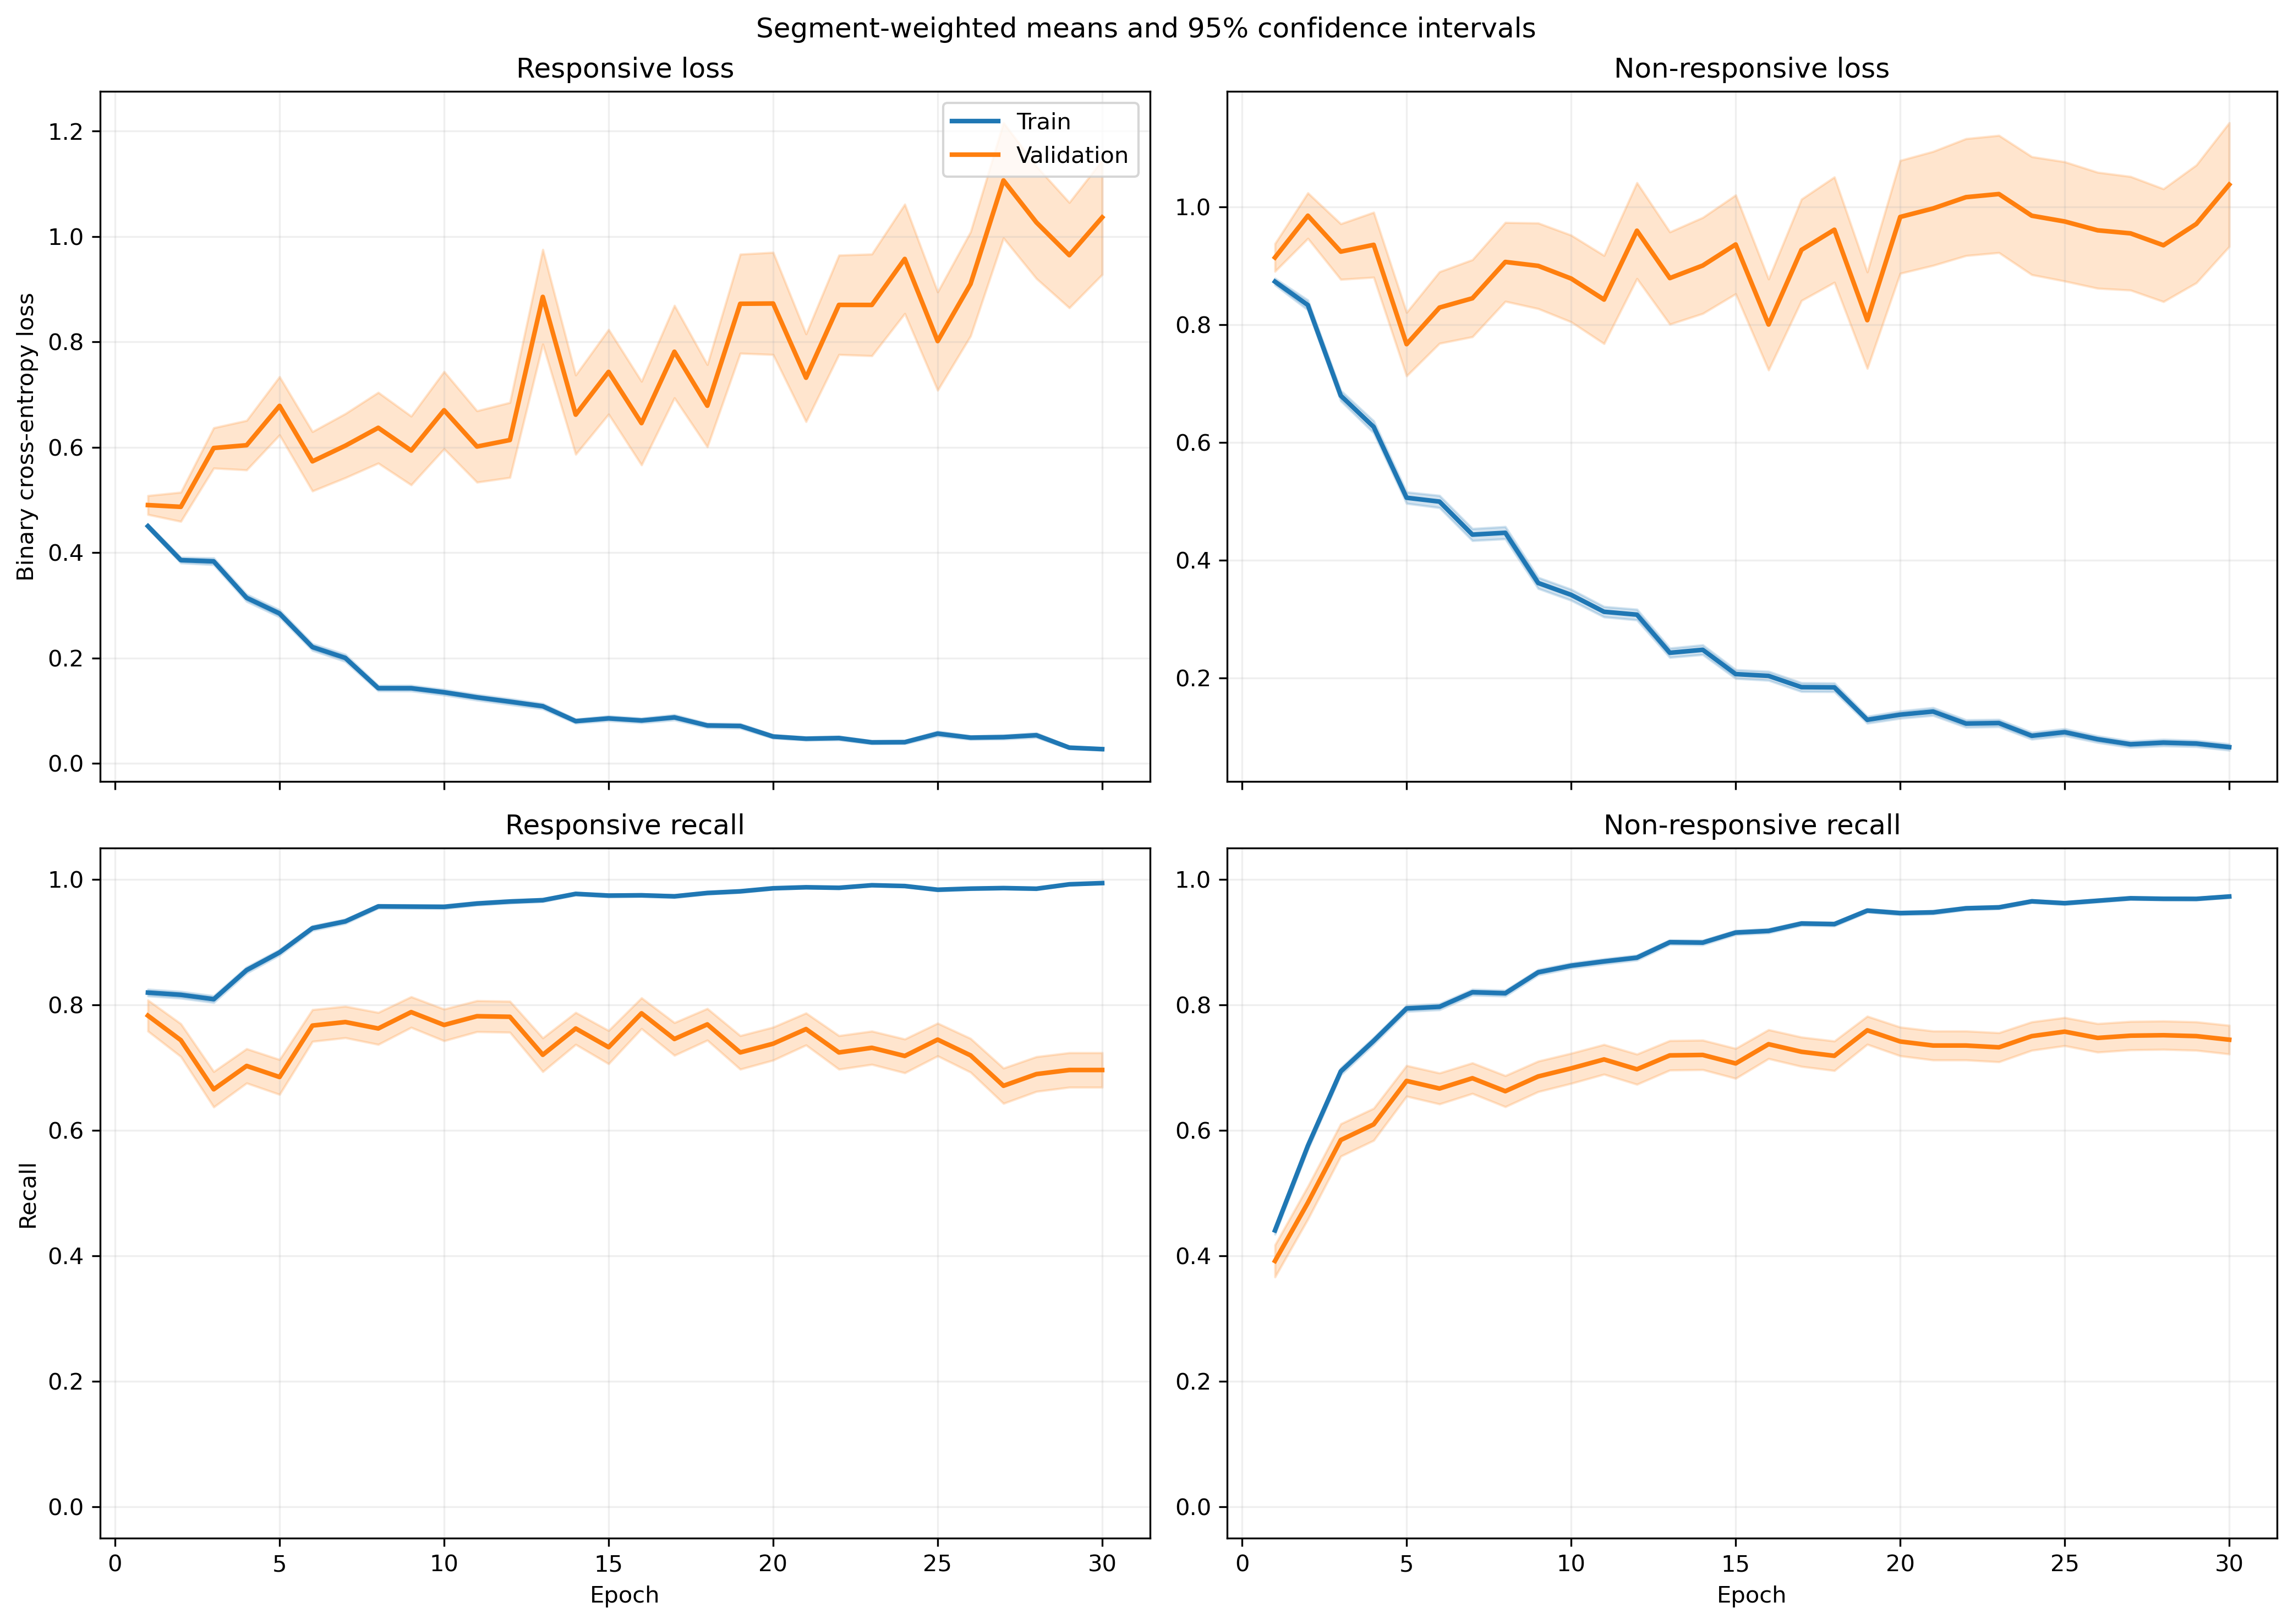

Source data for this figure (header and first rows):
fold, epoch, split, r_loss, r_loss_count, r_loss_sum, r_loss_sum_sq, r_recall, r_recall_count, r_recall_sum, r_recall_sum_sq, nr_loss, nr_loss_count, nr_loss_sum, nr_loss_sum_sq, nr_recall, nr_recall_count, nr_recall_sum, nr_recall_sum_sq
1, 1, train, 0.4497, 1063, 478.1, 293.4, 0.8241, 1063, 876.0, 876.0, 0.8764, 1401, 1228, 1367, 0.4304, 1401, 603.0, 603.0
1, 1, validation, 0.2425, 10, 2.425, 0.7025, 1.0, 10, 10.0, 10.0, , 0, 0.0, 0.0, , 0, 0.0, 0.0
1, 2, train, 0.409, 1063, 434.8, 362, 0.7996, 1063, 850.0, 850.0, 0.7897, 1401, 1106, 1551, 0.6067, 1401, 850.0, 850.0
1, 2, validation, 0.1353, 10, 1.353, 0.2599, 1.0, 10, 10.0, 10.0, , 0, 0.0, 0.0, , 0, 0.0, 0.0
1, 3, train, 0.3627, 1063, 385.5, 389.7, 0.8175, 1063, 869.0, 869.0, 0.6982, 1401, 978.1, 1595, 0.6995, 1401, 980.0, 980.0
1, 3, validation, 0.1105, 10, 1.105, 0.2303, 1.0, 10, 10.0, 10.0, , 0, 0.0, 0.0, , 0, 0.0, 0.0
1, 4, train, 0.2842, 1063, 302.1, 324.2, 0.8674, 1063, 922.0, 922.0, 0.7146, 1401, 1001, 2056, 0.7195, 1401, 1008, 1008
1, 4, validation, 0.07783, 10, 0.7783, 0.1097, 1.0, 10, 10.0, 10.0, , 0, 0.0, 0.0, , 0, 0.0, 0.0
1, 5, train, 0.2122, 1063, 225.6, 208.6, 0.9304, 1063, 989.0, 989.0, 0.5968, 1401, 836.1, 1609, 0.7637, 1401, 1070, 1070
1, 5, validation, 0.0594, 10, 0.594, 0.06096, 1.0, 10, 10.0, 10.0, , 0, 0.0, 0.0, , 0, 0.0, 0.0
1, 6, train, 0.2332, 1063, 247.9, 259.8, 0.92, 1063, 978.0, 978.0, 0.462, 1401, 647.2, 1155, 0.8059, 1401, 1129, 1129
1, 6, validation, 0.07554, 10, 0.7554, 0.08906, 1.0, 10, 10.0, 10.0, , 0, 0.0, 0.0, , 0, 0.0, 0.0
1, 7, train, 0.1882, 1063, 200, 287.1, 0.9341, 1063, 993.0, 993.0, 0.4253, 1401, 595.9, 1290, 0.8301, 1401, 1163, 1163
1, 7, validation, 0.05546, 10, 0.5546, 0.04607, 1.0, 10, 10.0, 10.0, , 0, 0.0, 0.0, , 0, 0.0, 0.0
1, 8, train, 0.1159, 1063, 123.2, 116.8, 0.968, 1063, 1029, 1029, 0.4993, 1401, 699.5, 1465, 0.7823, 1401, 1096, 1096
1, 8, validation, 0.06373, 10, 0.6373, 0.05846, 1.0, 10, 10.0, 10.0, , 0, 0.0, 0.0, , 0, 0.0, 0.0
1, 9, train, 0.2098, 1063, 223, 343.6, 0.9257, 1063, 984.0, 984.0, 0.2687, 1401, 376.4, 753.7, 0.8894, 1401, 1246, 1246
1, 9, validation, 0.2512, 10, 2.512, 4.202, 0.9, 10, 9.0, 9.0, , 0, 0.0, 0.0, , 0, 0.0, 0.0
1, 10, train, 0.08476, 1063, 90.1, 70.4, 0.9765, 1063, 1038, 1038, 0.3455, 1401, 484, 995.1, 0.8494, 1401, 1190, 1190
1, 10, validation, 0.03854, 10, 0.3854, 0.02083, 1.0, 10, 10.0, 10.0, , 0, 0.0, 0.0, , 0, 0.0, 0.0
1, 11, train, 0.1181, 1063, 125.5, 170.2, 0.9577, 1063, 1018, 1018, 0.2721, 1401, 381.2, 802.9, 0.8858, 1401, 1241, 1241
1, 11, validation, 0.03371, 10, 0.3371, 0.02017, 1.0, 10, 10.0, 10.0, , 0, 0.0, 0.0, , 0, 0.0, 0.0
1, 12, train, 0.1012, 1063, 107.5, 83.8, 0.9708, 1063, 1032, 1032, 0.2485, 1401, 348.1, 590.9, 0.8986, 1401, 1259, 1259
1, 12, validation, 0.06477, 10, 0.6477, 0.0723, 1.0, 10, 10.0, 10.0, , 0, 0.0, 0.0, , 0, 0.0, 0.0
1, 13, train, 0.07161, 1063, 76.13, 74.1, 0.9774, 1063, 1039, 1039, 0.2388, 1401, 334.5, 672.1, 0.9015, 1401, 1263, 1263
1, 13, validation, 0.04695, 10, 0.4695, 0.04537, 1.0, 10, 10.0, 10.0, , 0, 0.0, 0.0, , 0, 0.0, 0.0
1, 14, train, 0.1052, 1063, 111.8, 180.2, 0.9643, 1063, 1025, 1025, 0.5724, 1401, 802, 2595, 0.808, 1401, 1132, 1132
1, 14, validation, 0.03808, 10, 0.3808, 0.02777, 1.0, 10, 10.0, 10.0, , 0, 0.0, 0.0, , 0, 0.0, 0.0
1, 15, train, 0.1287, 1063, 136.8, 183.2, 0.9501, 1063, 1010, 1010, 0.1592, 1401, 223.1, 430.3, 0.9336, 1401, 1308, 1308
1, 15, validation, 0.04869, 10, 0.4869, 0.05314, 1.0, 10, 10.0, 10.0, , 0, 0.0, 0.0, , 0, 0.0, 0.0
1, 16, train, 0.05843, 1063, 62.11, 46.27, 0.9849, 1063, 1047, 1047, 0.1776, 1401, 248.9, 445.1, 0.9236, 1401, 1294, 1294
1, 16, validation, 0.06677, 10, 0.6677, 0.09291, 1.0, 10, 10.0, 10.0, , 0, 0.0, 0.0, , 0, 0.0, 0.0
1, 17, train, 0.09075, 1063, 96.47, 158.3, 0.9737, 1063, 1035, 1035, 0.1436, 1401, 201.2, 378.4, 0.9422, 1401, 1320, 1320
1, 17, validation, 0.1494, 10, 1.494, 0.546, 1.0, 10, 10.0, 10.0, , 0, 0.0, 0.0, , 0, 0.0, 0.0
1, 18, train, 0.06443, 1063, 68.49, 60.98, 0.9868, 1063, 1049, 1049, 0.1227, 1401, 172, 291.8, 0.9472, 1401, 1327, 1327
1, 18, validation, 0.06917, 10, 0.6917, 0.1009, 1.0, 10, 10.0, 10.0, , 0, 0.0, 0.0, , 0, 0.0, 0.0
1, 19, train, 0.04062, 1063, 43.18, 26.58, 0.9897, 1063, 1052, 1052, 0.162, 1401, 227, 502.6, 0.9408, 1401, 1318, 1318
1, 19, validation, 0.05114, 10, 0.5114, 0.05577, 1.0, 10, 10.0, 10.0, , 0, 0.0, 0.0, , 0, 0.0, 0.0
1, 20, train, 0.02553, 1063, 27.14, 13.54, 0.9953, 1063, 1058, 1058, 0.1611, 1401, 225.8, 477.5, 0.9343, 1401, 1309, 1309
1, 20, validation, 0.01981, 10, 0.1981, 0.01034, 1.0, 10, 10.0, 10.0, , 0, 0.0, 0.0, , 0, 0.0, 0.0
1, 21, train, 0.05054, 1063, 53.72, 38, 0.9878, 1063, 1050, 1050, 0.09171, 1401, 128.5, 267, 0.9657, 1401, 1353, 1353
1, 21, validation, 0.04142, 10, 0.4142, 0.04742, 1.0, 10, 10.0, 10.0, , 0, 0.0, 0.0, , 0, 0.0, 0.0
1, 22, train, 0.06317, 1063, 67.14, 72.66, 0.9802, 1063, 1042, 1042, 0.08123, 1401, 113.8, 195.7, 0.9686, 1401, 1357, 1357
1, 22, validation, 0.01578, 10, 0.1578, 0.00711, 1.0, 10, 10.0, 10.0, , 0, 0.0, 0.0, , 0, 0.0, 0.0
1, 23, train, 0.0479, 1063, 50.92, 55.32, 0.9878, 1063, 1050, 1050, 0.07429, 1401, 104.1, 203.7, 0.9743, 1401, 1365, 1365
1, 23, validation, 0.013, 10, 0.13, 0.00588, 1.0, 10, 10.0, 10.0, , 0, 0.0, 0.0, , 0, 0.0, 0.0
1, 24, train, 0.05218, 1063, 55.47, 43.56, 0.9849, 1063, 1047, 1047, 0.0985, 1401, 138, 317.4, 0.9707, 1401, 1360, 1360
1, 24, validation, 0.01812, 10, 0.1812, 0.01792, 1.0, 10, 10.0, 10.0, , 0, 0.0, 0.0, , 0, 0.0, 0.0
1, 25, train, 0.02708, 1063, 28.78, 43.86, 0.9925, 1063, 1055, 1055, 0.1104, 1401, 154.7, 375.8, 0.96, 1401, 1345, 1345
1, 25, validation, 0.004016, 10, 0.04016, 0.0006386, 1.0, 10, 10.0, 10.0, , 0, 0.0, 0.0, , 0, 0.0, 0.0
1, 26, train, 0.04544, 1063, 48.3, 39.66, 0.9906, 1063, 1053, 1053, 0.07408, 1401, 103.8, 260.6, 0.9779, 1401, 1370, 1370
1, 26, validation, 0.04362, 10, 0.4362, 0.06098, 1.0, 10, 10.0, 10.0, , 0, 0.0, 0.0, , 0, 0.0, 0.0
1, 27, train, 0.04112, 1063, 43.71, 71.91, 0.9887, 1063, 1051, 1051, 0.09299, 1401, 130.3, 388.9, 0.9714, 1401, 1361, 1361
1, 27, validation, 0.008036, 10, 0.08036, 0.003082, 1.0, 10, 10.0, 10.0, , 0, 0.0, 0.0, , 0, 0.0, 0.0
1, 28, train, 0.02671, 1063, 28.4, 42.5, 0.9934, 1063, 1056, 1056, 0.1129, 1401, 158.2, 433.2, 0.9607, 1401, 1346, 1346
1, 28, validation, 0.01016, 10, 0.1016, 0.003393, 1.0, 10, 10.0, 10.0, , 0, 0.0, 0.0, , 0, 0.0, 0.0
1, 29, train, 0.01633, 1063, 17.36, 10.92, 0.9972, 1063, 1060, 1060, 0.07304, 1401, 102.3, 272.2, 0.975, 1401, 1366, 1366
1, 29, validation, 0.00567, 10, 0.0567, 0.001007, 1.0, 10, 10.0, 10.0, , 0, 0.0, 0.0, , 0, 0.0, 0.0
1, 30, train, 0.03978, 1063, 42.29, 55.17, 0.9915, 1063, 1054, 1054, 0.1417, 1401, 198.5, 571.6, 0.9529, 1401, 1335, 1335
1, 30, validation, 0.09593, 10, 0.9593, 0.3464, 1.0, 10, 10.0, 10.0, , 0, 0.0, 0.0, , 0, 0.0, 0.0
... 1,140 more rows
